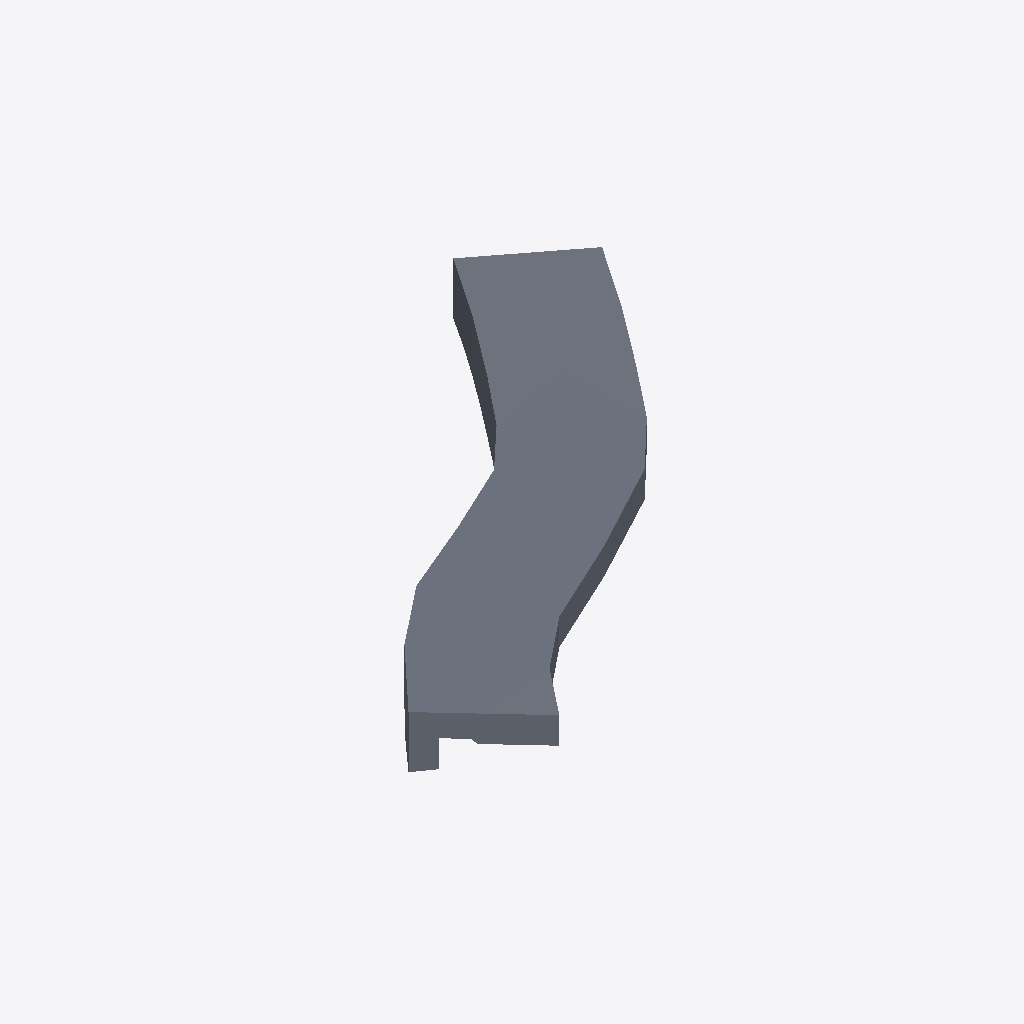
Isometric view of an IFC building model (IFC-SPF (STEP), schema IFC4, length unit metre), seen from the south-west, elements coloured by IFC class: 1 slab (grey).
Extent 5.9 m × 5.2 m × 0.6 m (x, y, z). Storeys (1): My Storey at 0.00 m. Elements (1): 1 IfcSlab.

HEADER;
FILE_DESCRIPTION(('ViewDefinition[DesignTransferView]'),'2;1');
FILE_NAME('DiTWP_VO_W2025_2-2_Beispieldatei_2.ifc','2026-01-06T22:29:41+01:00',(),(),'IfcOpenShell 0.8.4','Bonsai 0.8.4','Nobody');
FILE_SCHEMA(('IFC4'));
ENDSEC;
DATA;
#1=IFCPROJECT('194p2kOmv0yhdGkAO6o3ij',$,'My Project',$,$,$,$,(#14,#26),#9);
#30=IFCSITE('1T4EV4LzT5LRH6m2QXqcys',$,'My Site',$,$,#53,$,$,$,$,$,$,$,$);
#36=IFCBUILDING('1lf1Yj36f2_QTcCX1_5Vvz',$,'My Building',$,$,#59,$,$,$,$,$,$);
#42=IFCBUILDINGSTOREY('3AubY9ol9329ojcEjX3NRY',$,'My Storey',$,$,#65,$,$,$,$);
#66=IFCSLAB('1_GDH62q102AaaA1rp2pru',$,'Randbalken_1','Randbalken lt. Asfinag Regelplanung',$,#466,#460,$,.BASESLAB.);
ENDSEC;
